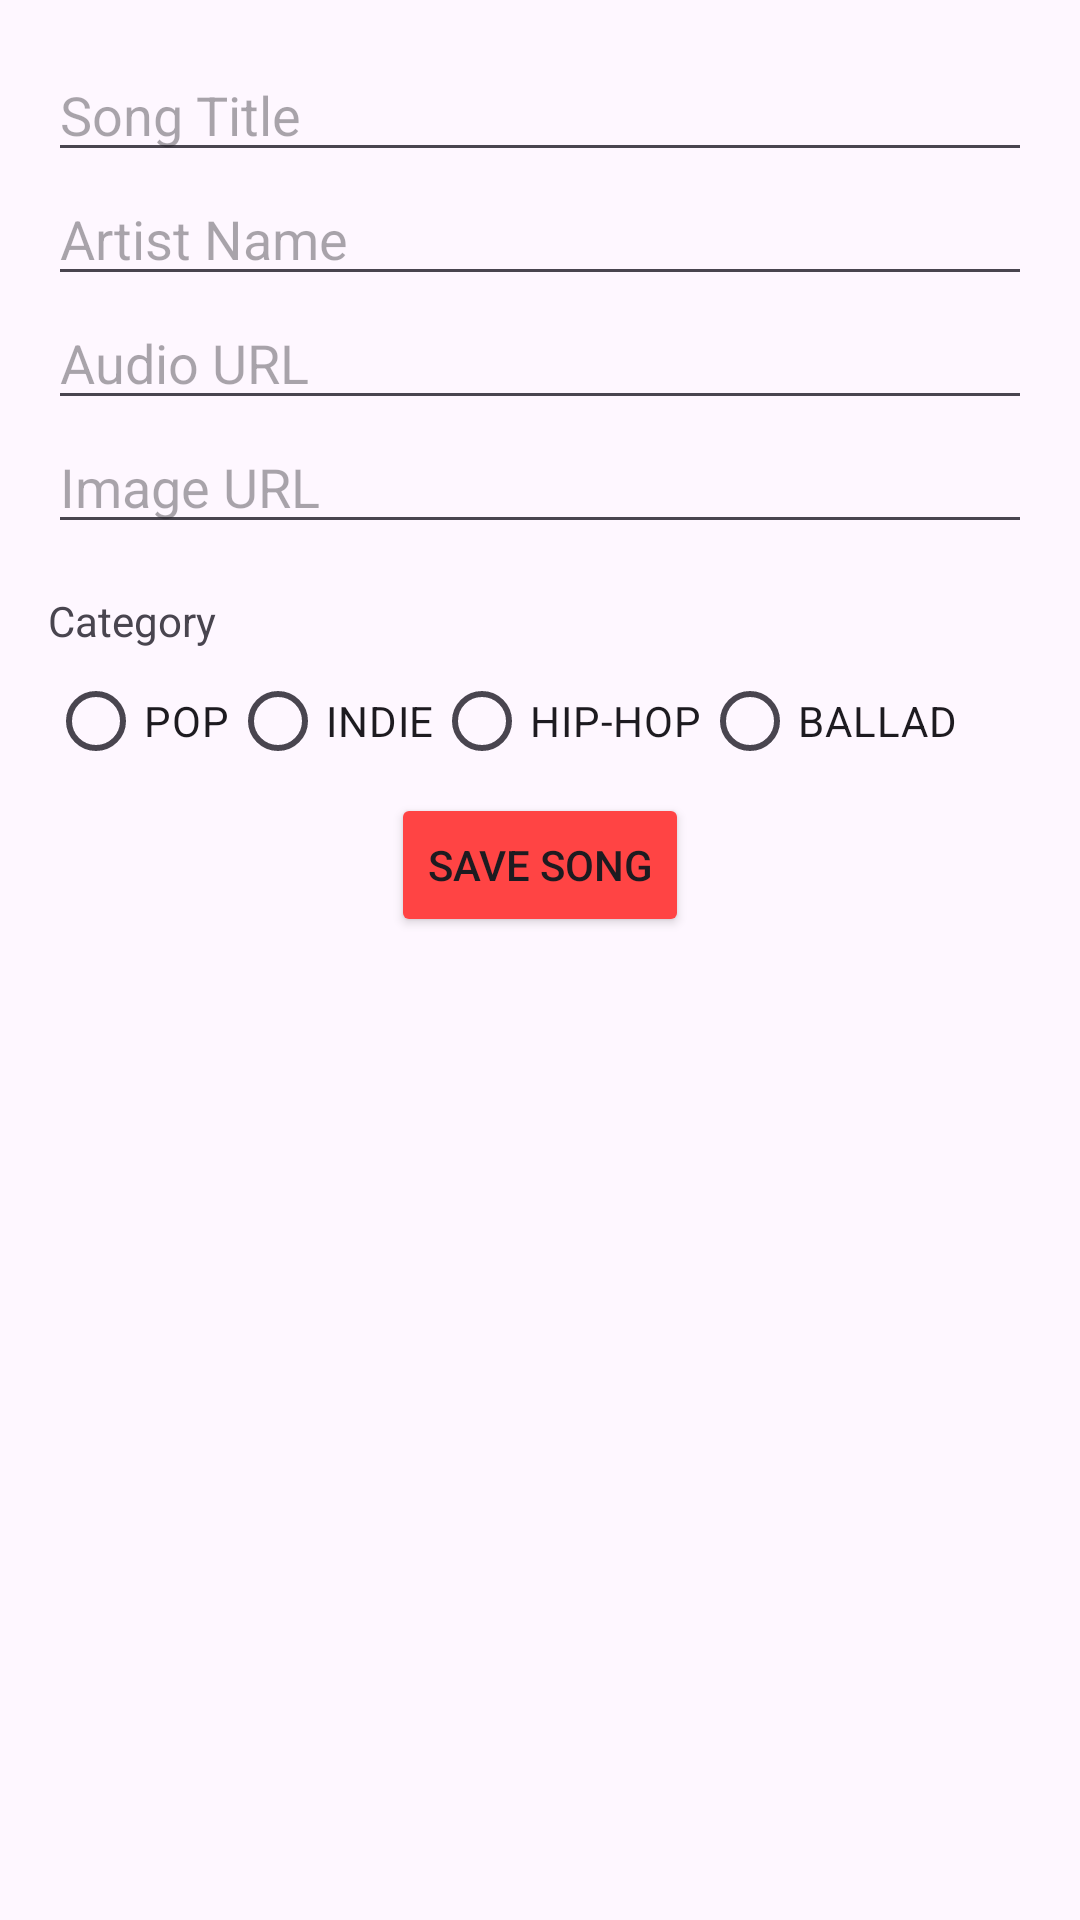

The Android layout XML behind this screen, and the referenced resources:
<!-- AndroidManifest.xml: application theme Theme.Music_Application -->
<!-- res/layout/activity_admin_edit_song.xml -->
<?xml version="1.0" encoding="utf-8"?>
<LinearLayout xmlns:android="http://schemas.android.com/apk/res/android"
    android:layout_width="match_parent"
    android:layout_height="match_parent"
    android:orientation="vertical"
    android:padding="16dp">

    <EditText
        android:id="@+id/edit_song_title"
        android:layout_width="match_parent"
        android:layout_height="wrap_content"
        android:hint="Song Title"
        android:inputType="textCapWords" />

    <EditText
        android:id="@+id/edit_song_artist"
        android:layout_width="match_parent"
        android:layout_height="wrap_content"
        android:hint="Artist Name"
        android:inputType="textCapWords" />

    <EditText
        android:id="@+id/edit_song_audio_url"
        android:layout_width="match_parent"
        android:layout_height="wrap_content"
        android:hint="Audio URL"
        android:inputType="textUri" />

    <EditText
        android:id="@+id/edit_song_image_url"
        android:layout_width="match_parent"
        android:layout_height="wrap_content"
        android:hint="Image URL"
        android:inputType="textUri" />

    <TextView
        android:layout_width="wrap_content"
        android:layout_height="wrap_content"
        android:layout_marginTop="16dp"
        android:text="Category" />

    <RadioGroup
        android:id="@+id/category_radio_group"
        android:layout_width="match_parent"
        android:layout_height="wrap_content"
        android:orientation="horizontal">

        <RadioButton
            android:id="@+id/radio_pop"
            android:layout_width="wrap_content"
            android:layout_height="wrap_content"
            android:text="POP" />

        <RadioButton
            android:id="@+id/radio_indie"
            android:layout_width="wrap_content"
            android:layout_height="wrap_content"
            android:text="INDIE" />

        <RadioButton
            android:id="@+id/radio_hiphop"
            android:layout_width="wrap_content"
            android:layout_height="wrap_content"
            android:text="HIP-HOP" />

        <RadioButton
            android:id="@+id/radio_ballad"
            android:layout_width="wrap_content"
            android:layout_height="wrap_content"
            android:text="BALLAD" />
    </RadioGroup>

    <ProgressBar
        android:id="@+id/progress_bar"
        style="?android:attr/progressBarStyle"
        android:layout_width="wrap_content"
        android:layout_height="wrap_content"
        android:layout_gravity="center"
        android:visibility="gone" />

    <Button
        android:id="@+id/btn_save_song"
        android:layout_width="wrap_content"
        android:layout_height="wrap_content"
        android:layout_gravity="center_horizontal"
        android:backgroundTint="@android:color/holo_red_light"
        android:text="Save Song" />

</LinearLayout>
<!-- resources referenced by this layout -->
<resources>
  <style name="Theme.Music_Application" parent="Base.Theme.Music_Application" />
  <style name="Base.Theme.Music_Application" parent="Theme.Material3.DayNight.NoActionBar">
          
          
      </style>
</resources>
